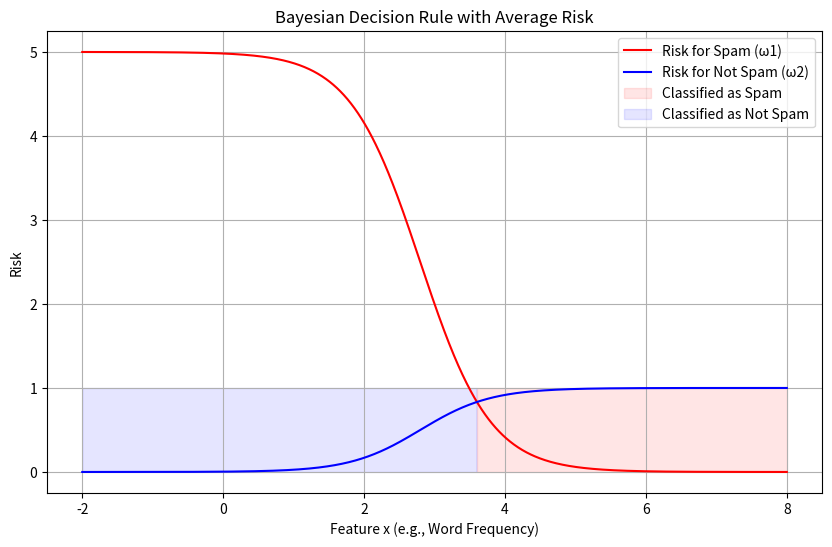

The matplotlib source for this figure:
import numpy as np
import matplotlib.pyplot as plt
from scipy.stats import norm

# Parameters
mu1, sigma1 = 2, 1  # Class ω1 (Spam)
mu2, sigma2 = 4, 1  # Class ω2 (Not Spam)
P_w1, P_w2 = 0.4, 0.6  # Priors
lambda_21 = 5  # Cost of classifying Spam as Not Spam
lambda_12 = 1  # Cost of classifying Not Spam as Spam

# Step 1: Define the likelihoods
x = np.linspace(-2, 8, 1000)
p_x_w1 = norm.pdf(x, mu1, sigma1)  # p(x | ω1)
p_x_w2 = norm.pdf(x, mu2, sigma2)  # p(x | ω2)

# Step 2: Compute the posterior probabilities
p_x = p_x_w1 * P_w1 + p_x_w2 * P_w2  # Total evidence
P_w1_x = (p_x_w1 * P_w1) / p_x  # Posterior P(ω1 | x)
P_w2_x = (p_x_w2 * P_w2) / p_x  # Posterior P(ω2 | x)

# Step 3: Decision rule - Minimize Average Risk
# Compute the risk for each class
risk_w1 = lambda_21 * P_w1_x  # Risk for classifying as ω1
risk_w2 = lambda_12 * P_w2_x  # Risk for classifying as ω2

# Decision boundary: Compare risks
decision = np.where(risk_w1 < risk_w2, 1, 2)

# Step 4: Plot the results
plt.figure(figsize=(10, 6))
plt.plot(x, risk_w1, label="Risk for Spam (ω1)", color='red')
plt.plot(x, risk_w2, label="Risk for Not Spam (ω2)", color='blue')
plt.fill_between(x, 0, 1, where=decision == 1, color='red', alpha=0.1, label="Classified as Spam")
plt.fill_between(x, 0, 1, where=decision == 2, color='blue', alpha=0.1, label="Classified as Not Spam")
plt.title("Bayesian Decision Rule with Average Risk")
plt.xlabel("Feature x (e.g., Word Frequency)")
plt.ylabel("Risk")
plt.legend()
plt.grid()
plt.show()

# Step 5: Compute Average Risk
average_risk = np.trapz(np.minimum(risk_w1, risk_w2), x)  # Integrate over x
print(f"Average Risk: {average_risk:.4f}")
